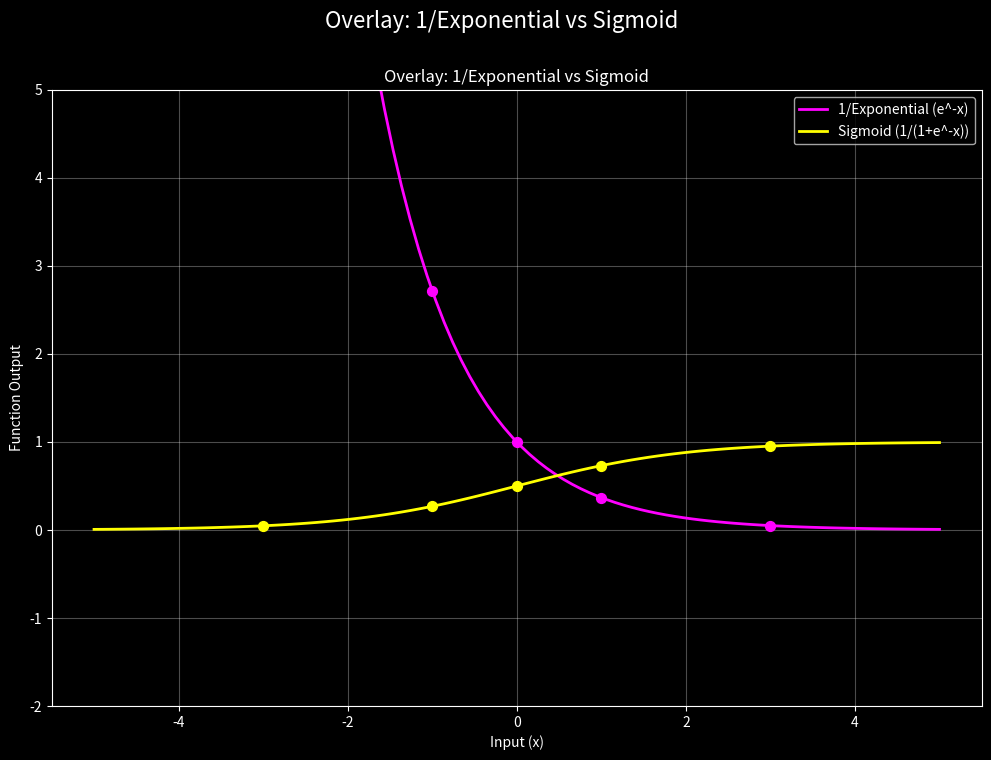

Recreate this plot in Python.
import numpy as np
import matplotlib.pyplot as plt

# Enable dark mode for the plot
plt.style.use('dark_background')


def sigmoid(x):
    """Calculates the sigmoid function."""
    return 1 / (1 + np.exp(-x))

def exponential(x):
    """Calculates the exponential function."""
    return np.exp(x)

def inverse_exponential(x):
    """Calculates 1 divided by exponential function."""
    return 1 / np.exp(x)  # Same as np.exp(-x)

def inverse_sigmoid(x):
    """Calculates 1 divided by (1 + exponential of positive x)."""
    return 1 / (1 + np.exp(x))

# Sample data
x_values = np.linspace(-5, 5, 100)  # Create 100 evenly spaced numbers from -5 to 5
y_sigmoid = sigmoid(x_values)
y_exp = exponential(x_values)
y_inv_exp = inverse_exponential(x_values)
y_inv_sigmoid = inverse_sigmoid(x_values)

# Data for specific examples
specific_x = [-3, -1, 0, 1, 3]
specific_sigmoid = sigmoid(np.array(specific_x))
specific_exp = exponential(np.array(specific_x))
specific_inv_exp = inverse_exponential(np.array(specific_x))
specific_inv_sigmoid = inverse_sigmoid(np.array(specific_x))

# Special overlay figure: y_inv_exp, y_sigmoid, and y_inv_one_plus_x
fig = plt.figure(figsize=(12, 8))
fig.canvas.manager.set_window_title('Function Overlay Comparison')
fig.suptitle('Overlay: 1/Exponential vs Sigmoid', fontsize=16, color='white')
plt.plot(x_values, y_inv_exp, label='1/Exponential (e^-x)', color='magenta', linewidth=2)
plt.plot(x_values, y_sigmoid, label='Sigmoid (1/(1+e^-x))', color='yellow', linewidth=2)

# Plot specific points for overlay functions
plt.scatter(specific_x, specific_inv_exp, color='magenta', s=50, zorder=5)
plt.scatter(specific_x, specific_sigmoid, color='yellow', s=50, zorder=5)

plt.xlabel('Input (x)')
plt.ylabel('Function Output')
plt.title('Overlay: 1/Exponential vs Sigmoid')
plt.grid(True, alpha=0.3)
plt.legend()
plt.ylim(-2, 5)  # Adjusted limits for better visualization of these three functions

# Display both figures simultaneously
plt.show()

print("Comparison of functions at specific x values:")
print(f"{'x':>4} {'Exponential':>12} {'1/Exponential':>14} {'Sigmoid':>10}")
print("-" * 80)
for x, exp_val, inv_exp_val, sig_val in zip(specific_x, specific_exp, specific_inv_exp, specific_sigmoid):
    print(f"{x:>4} {exp_val:>12.4f} {inv_exp_val:>14.4f} {sig_val:>10.4f}")
